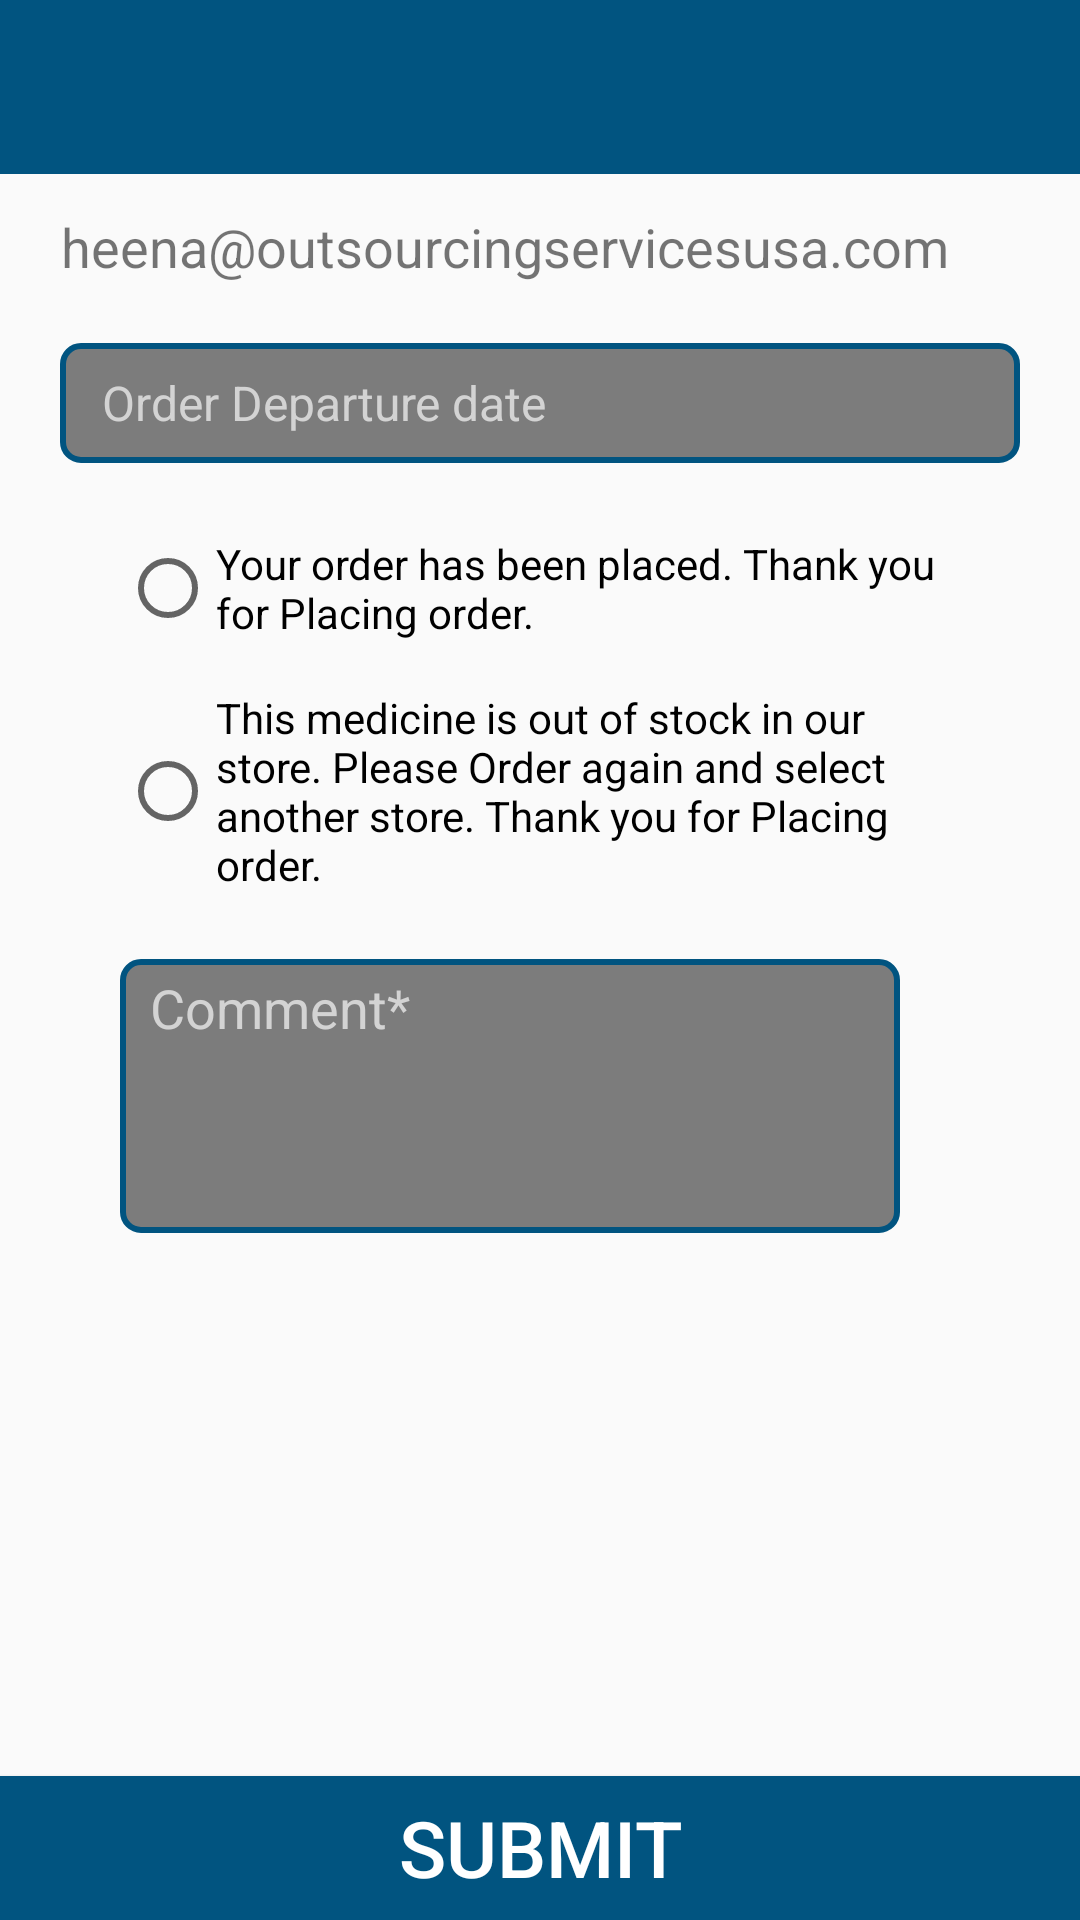

Reconstruct the res/layout file that produces this screen, plus the resources it refers to.
<!-- AndroidManifest.xml: application theme AppTheme -->
<!-- res/layout/activity_order_replied.xml -->
<?xml version="1.0" encoding="utf-8"?>
<RelativeLayout xmlns:android="http://schemas.android.com/apk/res/android"
    xmlns:tools="http://schemas.android.com/tools"
    android:layout_width="match_parent"
    android:layout_height="match_parent"
    android:background="@drawable/bg2"
    tools:context="com.bizhawkz.d2dRoni.OrderReplied">
    <android.support.v7.widget.Toolbar
        android:id="@+id/toolbar"
        android:layout_width="match_parent"
        android:layout_height="58dp"
        android:background="@color/dark"
        android:minHeight="?attr/actionBarSize"
        android:titleTextColor="#ffffff">

    </android.support.v7.widget.Toolbar>
    <LinearLayout
        android:layout_width="match_parent"
        android:layout_height="match_parent"
        android:layout_centerInParent="true"
        android:id="@+id/lay1"
        android:layout_below="@+id/toolbar"
        android:orientation="vertical"
        >
        <ScrollView
            xmlns:android="http://schemas.android.com/apk/res/android"
            android:layout_width="match_parent"
            android:layout_height="wrap_content"
            android:orientation="vertical"
            android:layout_marginTop="2dp"
            android:id="@+id/scrolllay1"
            android:fillViewport="true">
        <LinearLayout
            android:layout_width="match_parent"
            android:layout_height="match_parent"
            android:layout_marginRight="20dp"
            android:layout_marginLeft="20dp"
            android:orientation="vertical">

<TextView
    android:layout_width="wrap_content"
    android:layout_height="wrap_content"
    android:layout_marginTop="10dp"
    android:gravity="center"
    android:textSize="18dp"
    android:id="@+id/textmail"
    android:text="heena@outsourcingservicesusa.com"/>

    <EditText
        android:layout_marginTop="20dp"
        android:layout_marginBottom="8dp"
        android:layout_width="match_parent"
        android:layout_height="40dp"
        android:id="@+id/ed_expier"
        android:textSize="16dp"
        android:layout_below="@+id/textmail"
        android:textColor="@color/text_shadow"
        android:paddingLeft="10dp"
        android:hint=" Order Departure date"
        android:textColorHint="#d3d3d3"
        android:background="@drawable/gradient2"
        android:singleLine="true"
        />

    <LinearLayout
        android:layout_width="match_parent"
        android:layout_height="wrap_content"
        android:layout_marginRight="20dp"
        android:layout_marginLeft="20dp"
        android:layout_below="@+id/lay1"
        android:id="@+id/lay2"
        android:orientation="vertical"
        >
        <RadioGroup
            android:layout_width="fill_parent"
            android:layout_height="wrap_content"
            android:layout_below="@+id/text"
            android:id="@+id/myRadioGroup"
            android:layout_marginTop="16dp"
            android:checkedButton="@+id/sound" >
            <RadioButton
                android:layout_width="wrap_content"
                android:layout_height="wrap_content"
                android:id="@+id/rd_1"
                android:text="Your order has been placed. Thank you for Placing order." />

            <RadioButton
                android:layout_width="wrap_content"
                android:layout_height="wrap_content"
                android:id="@+id/rb_2"
                android:layout_marginTop="16dp"
                android:text="This medicine is out of stock in our store. Please Order again and select another store. Thank you for Placing order." />

            RadioButton
                android:layout_width="wrap_content"
                android:layout_height="wrap_content"
                android:id="@+id/rb_3"
                android:layout_marginTop="4dp"
                android:text="This prescription will be added to list." />
            RadioButton
                android:layout_width="wrap_content"
                android:layout_height="wrap_content"
                android:id="@+id/rb_4"
                android:layout_marginTop="4dp"
                android:text="We can't add this prescription to our medicine list." />

        </RadioGroup>

        <EditText
            android:id="@+id/ed_commenmt"
            android:layout_width="fill_parent"
            android:layout_height="wrap_content"
            android:gravity="top|left"
            android:lines="20"
            android:layout_marginRight="20dp"
            android:minLines="4"
            android:layout_marginTop="22dp"
            android:background="@drawable/gradient2"
            android:paddingLeft="10dp"
            android:paddingTop="4dp"
            android:textColorHint="#d3d3d3"
            android:textColor="@color/white"
            android:hint="Comment*"
            android:scrollHorizontally="false"
            android:scrollbars="vertical"
            android:singleLine="false" />
<LinearLayout
    android:layout_width="wrap_content"
    android:layout_height="wrap_content"
    android:orientation="horizontal">

    </LinearLayout>


    </LinearLayout>

        </LinearLayout>
        </ScrollView>
    </LinearLayout>

    <Button
        android:layout_width="match_parent"
        android:layout_height="wrap_content"
        android:textSize="26dp"
        android:textColor="#ffffff"
        android:text="Submit"
        android:id="@+id/btn_continue"
        android:background="#015480"
        android:layout_alignParentBottom="true"
        android:layout_alignParentRight="true"
        android:layout_alignParentEnd="true" />
</RelativeLayout>
<!-- resources referenced by this layout -->
<resources>
  <color name="dark">#015480</color>
  <color name="text_shadow">#000000</color>
  <color name="white">#ffffff</color>
  <!-- drawable gradient2 (drawable) -->
  <?xml version="1.0" encoding="utf-8"?>
  <layer-list xmlns:android="http://schemas.android.com/apk/res/android">
      <item>
          <shape xmlns:android="http://schemas.android.com/apk/res/android"
              android:shape="rectangle" >
              <solid android:color="#80000000" />
              <stroke android:width="2dip"
                  android:color="#015480"/>
              <corners
                  android:radius="6dp"
                  />
          </shape>
      </item>
  </layer-list>
  <style name="AppTheme" parent="Theme.AppCompat.Light.NoActionBar">
          
          <item name="colorPrimary">@color/colorPrimary</item>
          <item name="colorPrimaryDark">@color/colorPrimaryDark</item>
          <item name="colorAccent">@color/colorAccent</item>
      </style>
  <color name="colorPrimary">#3F51B5</color>
  <color name="colorPrimaryDark">#303F9F</color>
  <color name="colorAccent">#FF4081</color>
</resources>
